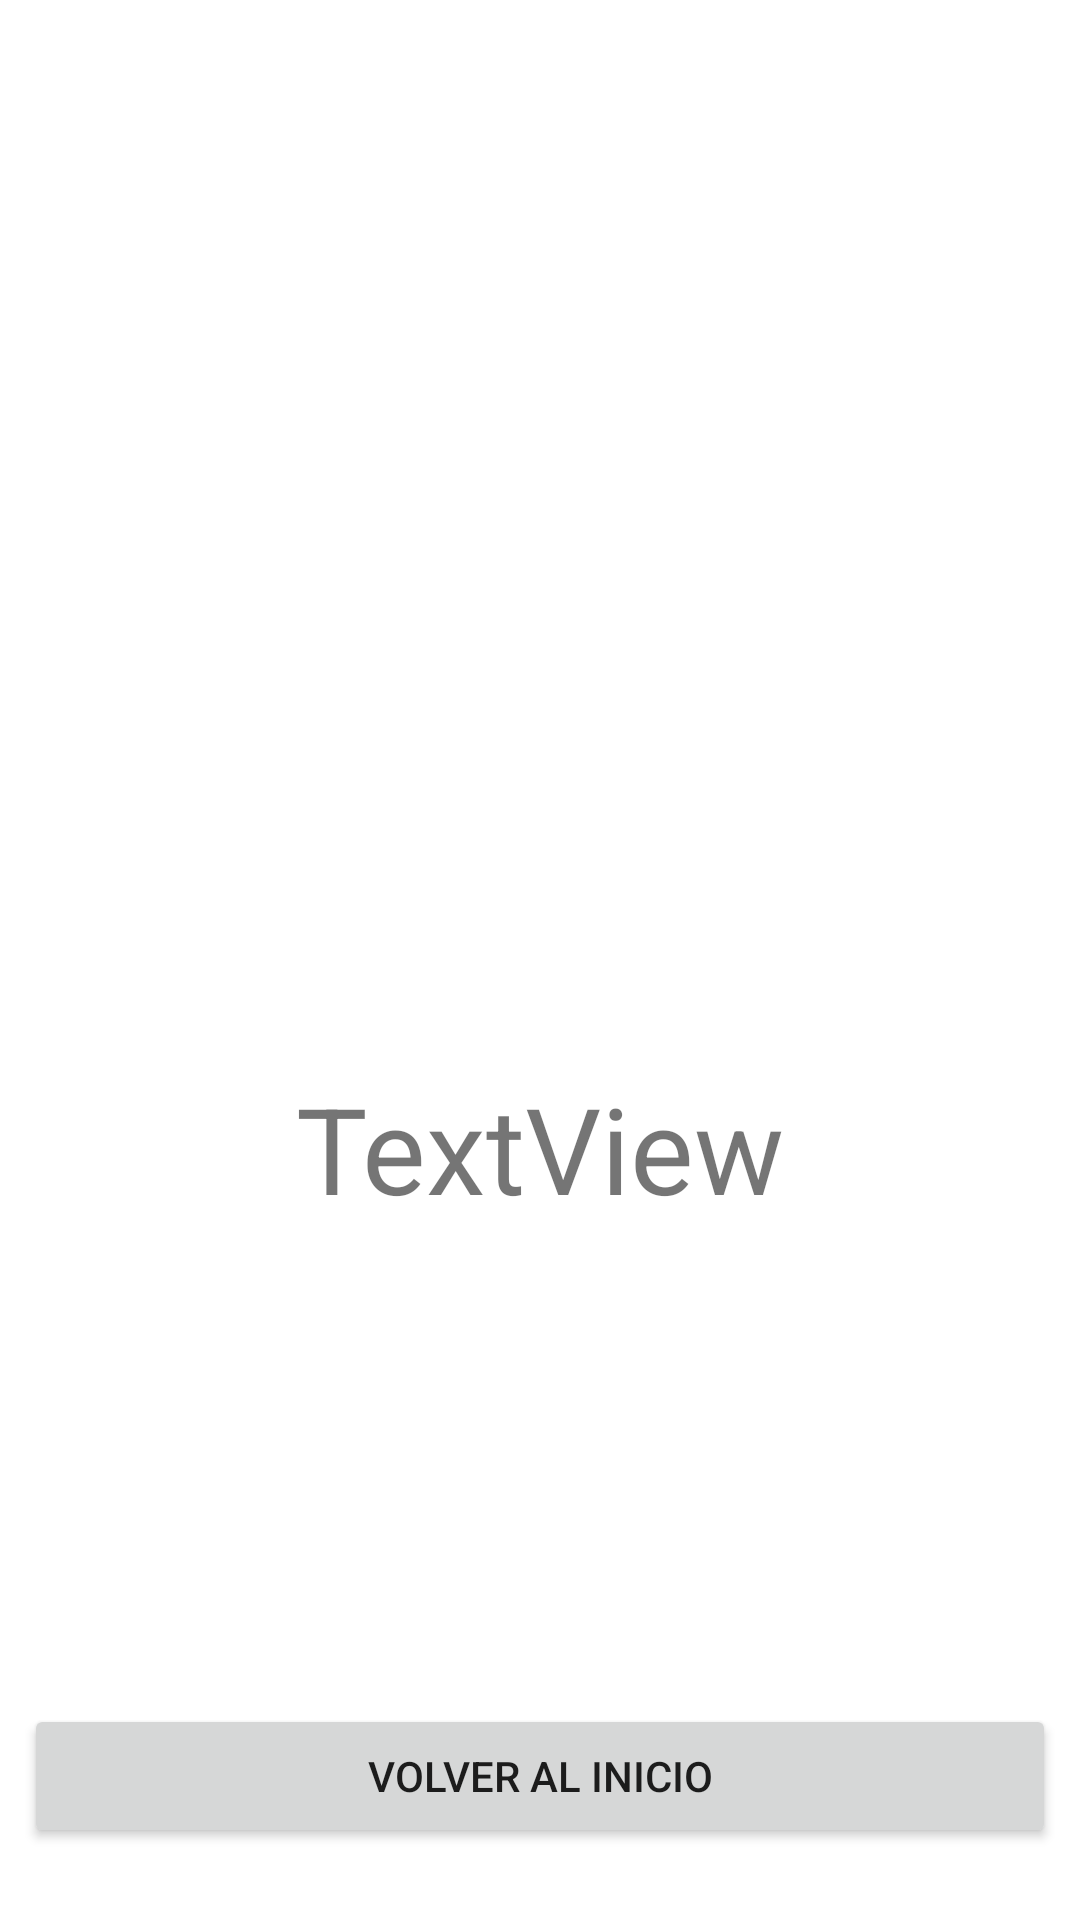

Android layout source for this screen:
<!-- AndroidManifest.xml: application theme Theme.App_Pokemon -->
<!-- res/layout/activity_detail.xml -->
<?xml version="1.0" encoding="utf-8"?>
<androidx.constraintlayout.widget.ConstraintLayout xmlns:android="http://schemas.android.com/apk/res/android"
    xmlns:app="http://schemas.android.com/apk/res-auto"
    xmlns:tools="http://schemas.android.com/tools"
    android:layout_width="match_parent"
    android:layout_height="match_parent"
    tools:context=".DetailActivity">

    <ImageView
        android:id="@+id/imageView"
        android:layout_width="300dp"
        android:layout_height="300dp"
        android:layout_marginTop="32dp"
        app:layout_constraintEnd_toEndOf="parent"
        app:layout_constraintStart_toStartOf="parent"
        app:layout_constraintTop_toTopOf="parent"
        tools:srcCompat="@tools:sample/avatars" />

    <TextView
        android:id="@+id/textViewEquipo"
        android:layout_width="wrap_content"
        android:layout_height="wrap_content"
        android:layout_marginTop="24dp"
        android:text="TextView"
        android:textSize="40sp"
        app:layout_constraintEnd_toEndOf="parent"
        app:layout_constraintStart_toStartOf="parent"
        app:layout_constraintTop_toBottomOf="@+id/imageView" />

    <Button
        android:id="@+id/Atras"
        android:layout_width="0dp"
        android:layout_height="wrap_content"
        android:layout_marginStart="8dp"
        android:layout_marginEnd="8dp"
        android:layout_marginBottom="24dp"
        android:text="Volver al Inicio"
        app:layout_constraintBottom_toBottomOf="parent"
        app:layout_constraintEnd_toEndOf="parent"
        app:layout_constraintHorizontal_bias="0.46"
        app:layout_constraintStart_toStartOf="parent" />
</androidx.constraintlayout.widget.ConstraintLayout>
<!-- resources referenced by this layout -->
<resources>
  <style name="Theme.App_Pokemon" parent="Theme.MaterialComponents.DayNight.DarkActionBar">
          
          <item name="colorPrimary">@color/purple_500</item>
          <item name="colorPrimaryVariant">@color/purple_700</item>
          <item name="colorOnPrimary">@color/white</item>
          
          <item name="colorSecondary">@color/teal_200</item>
          <item name="colorSecondaryVariant">@color/teal_700</item>
          <item name="colorOnSecondary">@color/black</item>
          
          <item name="android:statusBarColor">?attr/colorPrimaryVariant</item>
          
      </style>
  <color name="purple_500">#FF6200EE</color>
  <color name="purple_700">#FF3700B3</color>
  <color name="white">#FFFFFFFF</color>
  <color name="teal_200">#FF03DAC5</color>
  <color name="teal_700">#FF018786</color>
  <color name="black">#FF000000</color>
</resources>
